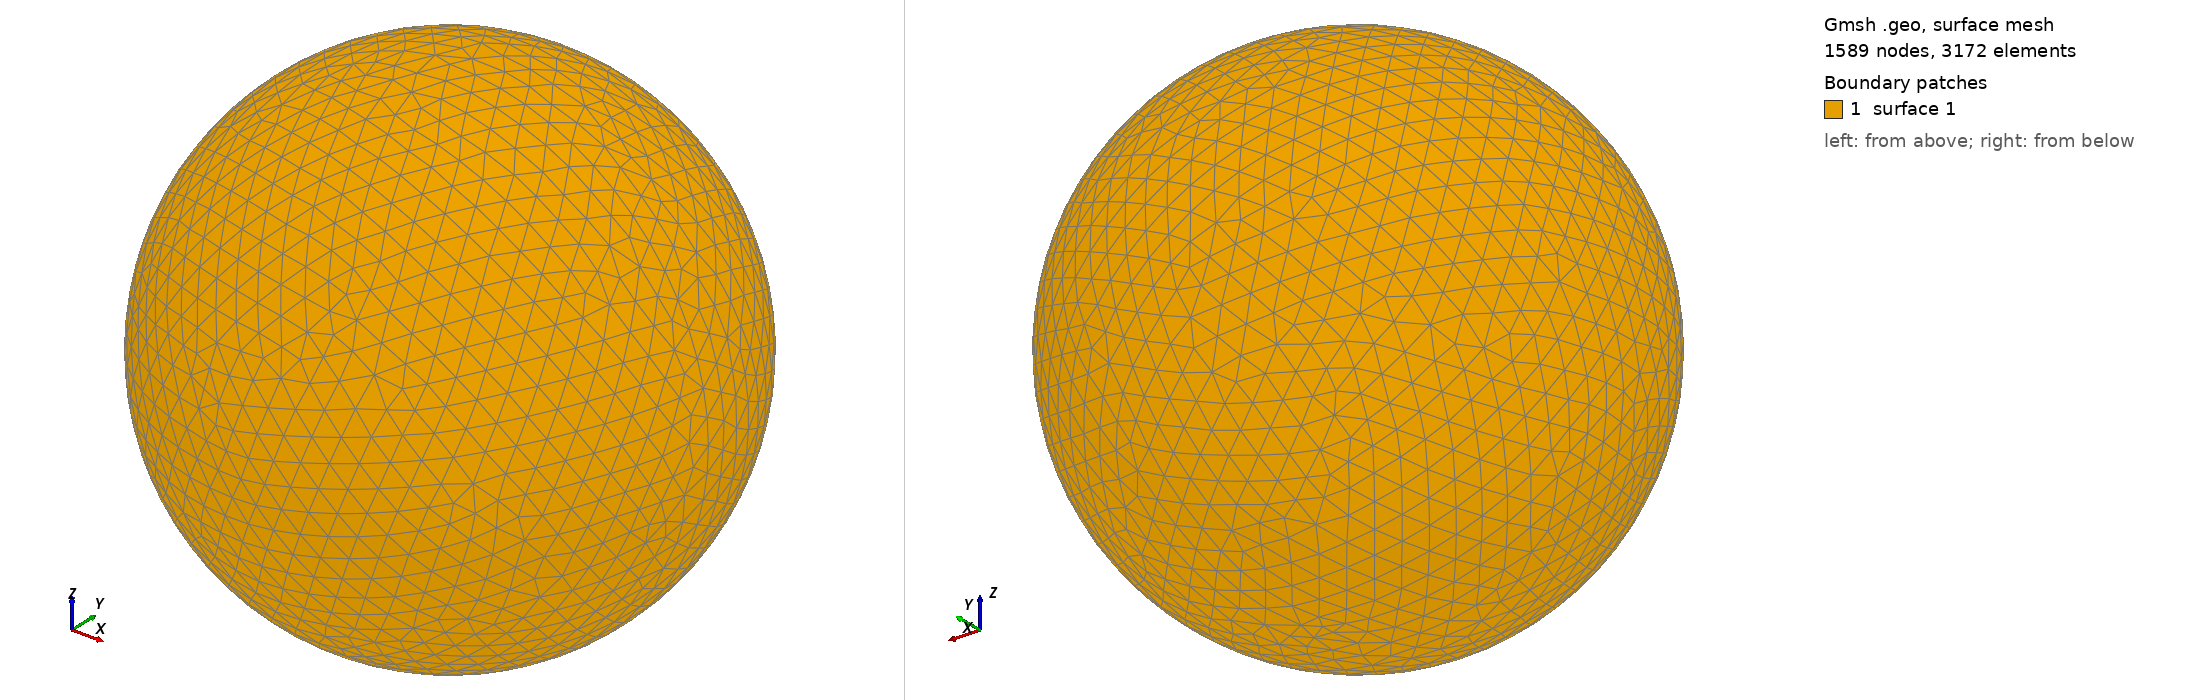

Gmsh geometry script, surface-meshed: 1589 nodes, 3172 surface elements. Boundary patches (legend numbers): 1 surface 1. Left view from above one corner, right view from below the opposite corner. The script declares no physical surfaces, so the legend lists its geometric surfaces. The drawing asked Gmsh for element sizes between 1% and 20% of the model's largest extent; the script's own settings can give other sizes.

=== shot2292.geo (drawn) ===
SetFactory("OpenCASCADE");
Point(1) = {0,0,0,0};
Sphere(1) = {0,0,0,0.36190000};
MeshSize{ PointsOf{ Surface{:}; } } = 0.036190000;
Mesh.ElementOrder=1;
Mesh.Format=39;
